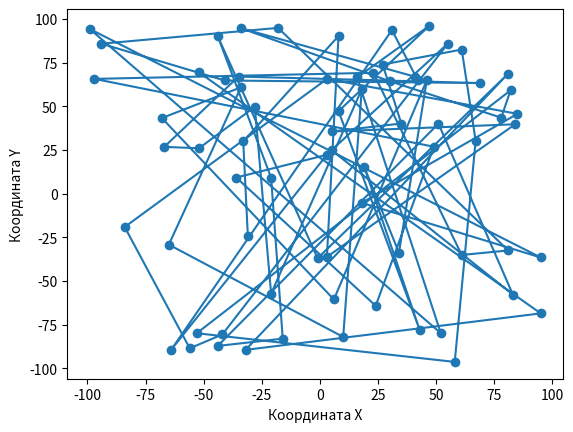
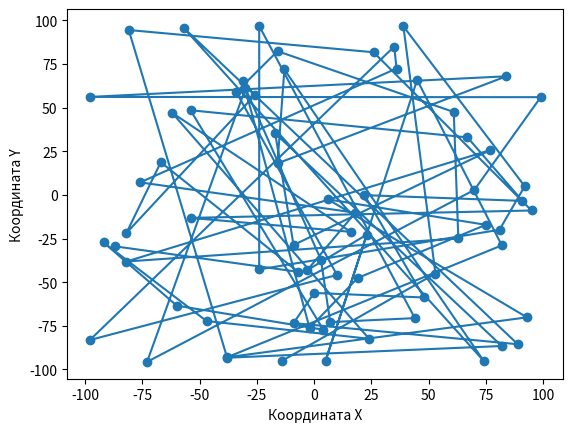

These figures' Python source, in order:
import matplotlib.pyplot as plt
import numpy as np
from statistics import mean


class Graph:

    def __init__(self):
        self.xarr = np.random.randint(-100, 100, 72)
        self.yarr = np.random.uniform(-100, 100, 72)

    def write_txt(self):

        with open('x.txt', 'w', encoding='utf-8') as f:
            for i in range(len(self.xarr)):
                f.write(f'{self.xarr[i]},')

        with open('y.txt', 'w', encoding='utf-8') as f:
            for i in range(len(self.yarr)):
                f.write(f'{self.yarr[i]},')

    def draw_graph(self):

        with open('x.txt', 'r', encoding='utf-8') as f:
            for line in f:
                self.x = line.split(',')
                self.x = self.x[:-1]
            for i in range(len(self.x)):
                self.x[i] = int(self.x[i])

        with open('y.txt', 'r', encoding='utf-8') as f:
            for line in f:
                self.y = line.split(',')
                self.y = self.y[:-1]
            for i in range(len(self.y)):
                self.y[i] = float(self.y[i])
        self.fig, self.ax = plt.subplots()
        plt.xlabel('Координата X')
        plt.ylabel('Координата Y')
        plt.plot(self.x, self.y)
        plt.scatter(self.x, self.y)
        plt.show()

    def count_deviation(self):
        self.xmax = 0
        self.xmin = 1000
        self.ymax = 0
        self.ymin = 1000
        self.xmean = mean(self.x)
        self.ymean = mean(self.y)

        for i in range(len(self.x)):
            if abs(self.x[i] - self.xmean) > self.xmax:
                self.xmax = abs(self.x[i] - self.xmean)
            elif abs(self.x[i] - self.xmean) < self.xmin:
                self.xmin = abs(self.x[i] - self.xmean)

        for i in range(len(self.y)):
            if abs(self.y[i] - self.ymean) > self.ymax:
                self.ymax = abs(self.y[i] - self.ymean)
            elif abs(self.y[i] - self.ymean) < self.ymin:
                self.ymin = abs(self.y[i] - self.ymean)

        self.xy = self.x + self.y
        self.xymean = mean(self.xy)

        with open('xy.txt', 'w', encoding='utf-8') as f:
            f.write(f'Минимальное отклонение x от среднего - {self.xmin}, Максимальное отклонение x от среднего - {self.xmax} \n')
            f.write(f'Минимальное отклонение y от среднего - {self.ymin}, Максимальное отклонение y от среднего - {self.ymax} \n')
            f.write(f'Среднее значение всех x и y - {self.xymean}')


graph1 = Graph()
graph1.write_txt()
graph1.draw_graph()
graph1.count_deviation()
graph2 = Graph()
graph2.write_txt()
graph2.draw_graph()
graph2.count_deviation()
